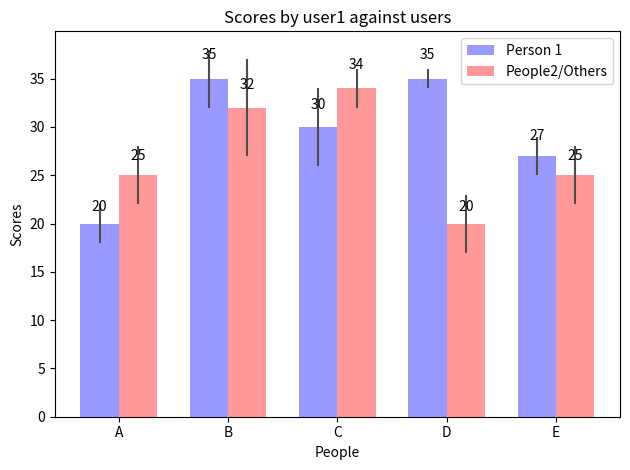

Reproduce this figure in Python.
'''
Created on 22-Apr-2017

@author: ManiRao
'''
import numpy as np
import matplotlib.pyplot as plt


n_groups = 5

means_person1 = (20, 35, 30, 35, 27)
std_means1 = (2, 3, 4, 1, 2)

means_person2 = (25, 32, 34, 20, 25)
std_means2 = (3, 5, 2, 3, 3)

fig, ax = plt.subplots()

index = np.arange(n_groups)
bar_width = 0.35

opacity = 0.4
error_config = {'ecolor': '0.3'}

rects1 = plt.bar(index, means_person1, bar_width,
                 alpha=opacity,
                 color='b',
                 yerr=std_means1,
                 error_kw=error_config,
                 label='Person 1')

rects2 = plt.bar(index + bar_width, means_person2, bar_width,
                 alpha=opacity,
                 color='r',
                 yerr=std_means2,
                 error_kw=error_config,
                 label='People2/Others')

plt.xlabel('People')
plt.ylabel('Scores')
plt.title('Scores by user1 against users')
plt.xticks(index + bar_width / 2, ('A', 'B', 'C', 'D', 'E'))
plt.legend()

plt.tight_layout()
plt.show()

def autolabel(rects):
    
    #Attach a text label above each bar displaying its height
    
    for rect in rects:
        height = rect.get_height()
        ax.text(rect.get_x() + rect.get_width()/2., 1.05*height,
                '%d' % int(height),
                ha='center', va='bottom')

autolabel(rects1)
autolabel(rects2)

plt.show()